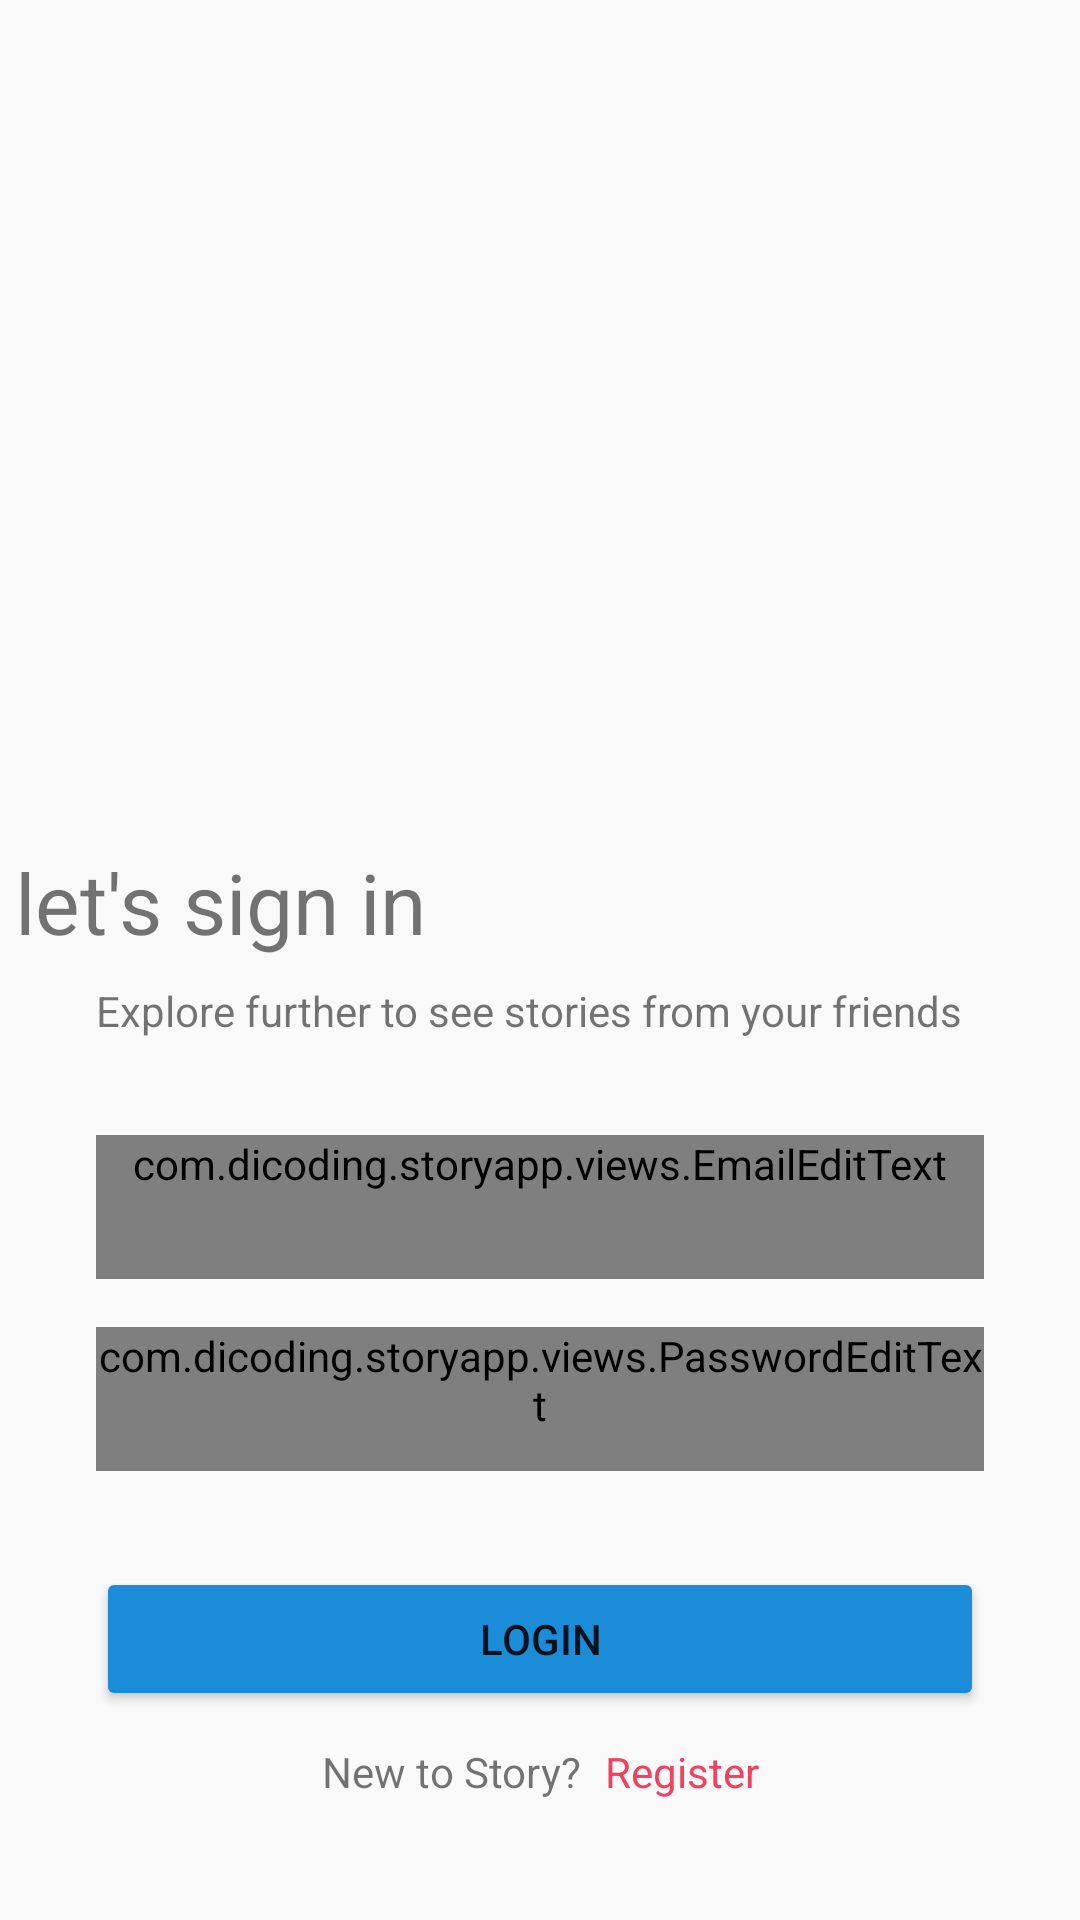

This screen was rendered from an Android layout file. Write that file and the resources it references.
<!-- AndroidManifest.xml: application theme Theme.StoryApp -->
<!-- res/layout/fragment_login.xml -->
<?xml version="1.0" encoding="utf-8"?>
<androidx.constraintlayout.widget.ConstraintLayout xmlns:android="http://schemas.android.com/apk/res/android"
    xmlns:app="http://schemas.android.com/apk/res-auto"
    xmlns:tools="http://schemas.android.com/tools"
    android:layout_width="match_parent"
    android:layout_height="match_parent"
    tools:context=".ui.LoginFragment">

    <ImageView
        android:id="@+id/imageView"
        android:layout_width="350dp"
        android:layout_height="220dp"
        android:layout_marginTop="30dp"
        android:contentDescription="@string/person_illustration"
        android:src="@drawable/login_image"
        app:layout_constraintEnd_toEndOf="parent"
        app:layout_constraintHorizontal_bias="0.497"
        app:layout_constraintStart_toStartOf="parent"
        app:layout_constraintTop_toTopOf="parent" />

    <TextView
        android:id="@+id/textView2"
        style="@style/Text"
        android:layout_width="wrap_content"
        android:layout_height="wrap_content"
        android:layout_marginTop="32dp"
        android:text="@string/login_title"
        app:layout_constraintStart_toStartOf="@+id/imageView"
        app:layout_constraintTop_toBottomOf="@+id/imageView" />

    <TextView
        android:id="@+id/textView3"
        android:layout_width="match_parent"
        android:layout_height="wrap_content"
        android:layout_marginHorizontal="32dp"
        android:layout_marginTop="8dp"
        android:text="@string/login_message"
        app:layout_constraintEnd_toEndOf="parent"
        app:layout_constraintStart_toStartOf="@+id/textView2"
        app:layout_constraintTop_toBottomOf="@+id/textView2" />

    <com.dicoding.storyapp.views.EmailEditText
        android:id="@+id/email"
        android:layout_width="match_parent"
        android:layout_height="wrap_content"
        android:layout_marginHorizontal="32dp"
        android:layout_marginTop="32dp"
        android:inputType="textEmailAddress"
        android:minHeight="48dp"
        app:layout_constraintEnd_toEndOf="parent"
        app:layout_constraintStart_toStartOf="parent"
        app:layout_constraintTop_toBottomOf="@+id/textView3" />

    <com.dicoding.storyapp.views.PasswordEditText
        android:id="@+id/password"
        android:layout_width="match_parent"
        android:layout_height="wrap_content"
        android:layout_marginHorizontal="32dp"
        android:layout_marginTop="16dp"
        android:minHeight="48dp"
        app:layout_constraintEnd_toEndOf="parent"
        app:layout_constraintStart_toStartOf="parent"
        app:layout_constraintTop_toBottomOf="@+id/email" />

    <Button
        android:id="@+id/btn_login"
        android:layout_width="match_parent"
        android:layout_height="wrap_content"
        android:layout_marginHorizontal="32dp"
        android:layout_marginTop="32dp"
        android:padding="12dp"
        android:text="@string/login"
        android:backgroundTint="@color/blue_500"
        app:layout_constraintEnd_toEndOf="parent"
        app:layout_constraintStart_toStartOf="parent"
        app:layout_constraintTop_toBottomOf="@+id/password" />

    <LinearLayout
        android:id="@+id/btn_register"
        android:layout_width="wrap_content"
        android:layout_height="wrap_content"
        android:layout_marginBottom="32dp"
        android:padding="8dp"
        app:layout_constraintBottom_toBottomOf="parent"
        app:layout_constraintEnd_toEndOf="parent"
        app:layout_constraintStart_toStartOf="parent">

        <TextView
            android:layout_width="wrap_content"
            android:layout_height="wrap_content"
            android:text="@string/new_to_story"/>

        <TextView
            android:layout_width="wrap_content"
            android:layout_height="wrap_content"
            android:layout_marginStart="8dp"
            android:text="@string/register"
            android:textColor="@color/pink_500" />
    </LinearLayout>

    <RelativeLayout
        android:id="@+id/view_loading"
        android:layout_width="0dp"
        android:layout_height="0dp"
        android:alpha="0"
        android:background="@color/transparent_blue"
        app:layout_constraintBottom_toBottomOf="parent"
        app:layout_constraintEnd_toEndOf="parent"
        app:layout_constraintHorizontal_bias="0.0"
        app:layout_constraintStart_toStartOf="parent"
        app:layout_constraintTop_toTopOf="parent"
        app:layout_constraintVertical_bias="0.0">

        <ProgressBar
            android:layout_width="wrap_content"
            android:layout_height="wrap_content"
            android:layout_centerInParent="true" />

    </RelativeLayout>

</androidx.constraintlayout.widget.ConstraintLayout>
<!-- resources referenced by this layout -->
<resources>
  <color name="blue_500">#1A8CD8</color>
  <color name="pink_500">#F43F5E</color>
  <color name="transparent_blue">#4D2D3E50</color>
  <string name="login">Login</string>
  <string name="login_message">Explore further to see stories from your friends</string>
  <string name="login_title">let\'s sign in</string>
  <string name="new_to_story">New to Story?</string>
  <string name="person_illustration">Person illustration</string>
  <string name="register">Register</string>
  <style name="Text">
          <item name="fontFamily">@font/outfit_bold</item>
          <item name="android:textSize">28sp</item>
      </style>
  <style name="Theme.StoryApp" parent="Theme.MaterialComponents.DayNight.DarkActionBar">
          
          <item name="colorPrimary">@color/purple_500</item>
          <item name="colorPrimaryVariant">@color/purple_700</item>
          <item name="colorOnPrimary">@color/white</item>
          
          <item name="colorSecondary">@color/teal_200</item>
          <item name="colorSecondaryVariant">@color/teal_700</item>
          <item name="colorOnSecondary">@color/black</item>
          
          <item name="android:statusBarColor" tools:targetApi="l">?attr/colorPrimaryVariant</item>
          
          <item name="android:windowBackground">@color/light_grey</item>
          <item name="android:windowContentTransitions">true</item>
          <item name="android:windowSharedElementsUseOverlay">false</item>
      </style>
  <color name="purple_500">#FF6200EE</color>
  <color name="purple_700">#FF3700B3</color>
  <color name="white">#FFFFFFFF</color>
  <color name="teal_200">#FF03DAC5</color>
  <color name="teal_700">#FF018786</color>
  <color name="black">#FF000000</color>
  <color name="light_grey">#F9F9F9</color>
</resources>
